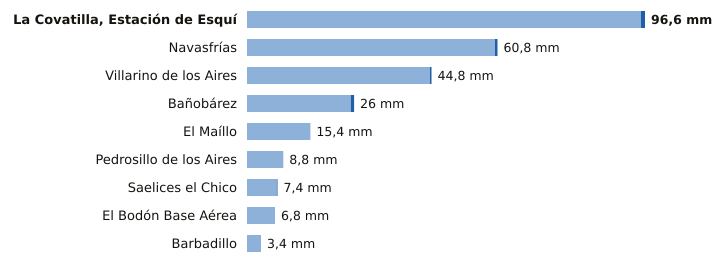

Data behind this chart, as committed beside it:
estacion, provincia, indicativo, mm_6_dias_anteriores, mm_hoy, mm_7_dias, horas_de_hoy
La Covatilla, Estación de Esquí, Salamanca, 2491C, 95.6, 1.0, 96.6, 1
Navasfrías, Salamanca, 2930Y, 60.2, 0.6, 60.8, 3
Villarino de los Aires, Salamanca, 2891A, 44.4, 0.4, 44.8, 1
Bañobárez, Salamanca, 2926B, 25.2, 0.8, 26.0, 2
El Maíllo, Salamanca, 2918Y, 15.4, 0.0, 15.4, 3
Pedrosillo de los Aires, Salamanca, 2847X, 8.8, 0.0, 8.8, 3
Saelices el Chico, Salamanca, 2946X, 7.2, 0.2, 7.4, 3
El Bodón Base Aérea, Salamanca, 2945A, 6.8, 0.0, 6.8, 2
Barbadillo, Salamanca, 2873X, 3.4, 0.0, 3.4, 2
